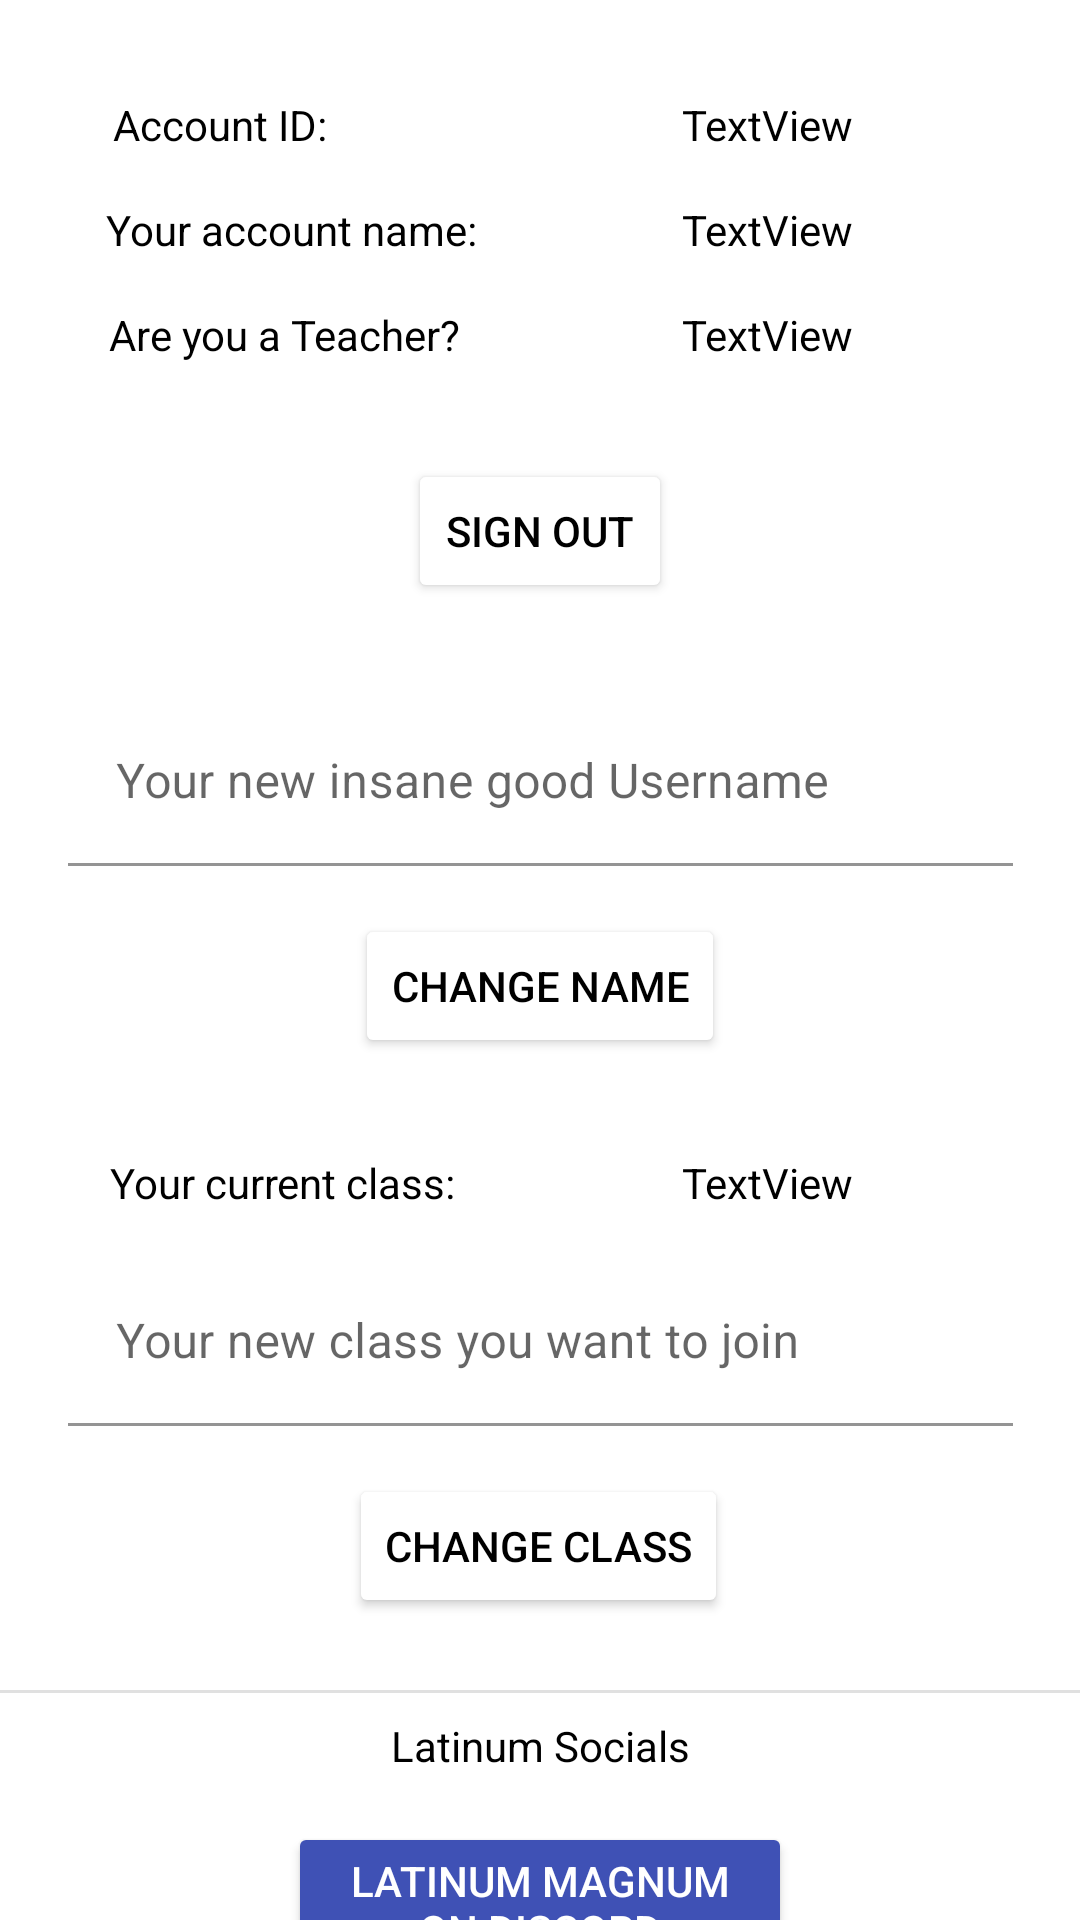

Write the Android layout XML for this screen, with the resource values it uses.
<!-- AndroidManifest.xml: application theme Theme.Latinum -->
<!-- res/layout/activity_user.xml -->
<?xml version="1.0" encoding="utf-8"?>
<androidx.constraintlayout.widget.ConstraintLayout xmlns:android="http://schemas.android.com/apk/res/android"
    xmlns:app="http://schemas.android.com/apk/res-auto"
    xmlns:tools="http://schemas.android.com/tools"
    android:layout_width="match_parent"
    android:layout_height="match_parent"
    android:background="#FFFFFF"
    android:backgroundTint="#FFFFFF"
    android:foregroundTint="#FFFFFF"
    tools:context=".UserActivity">

    <TextView
        android:id="@+id/textView"
        android:layout_width="wrap_content"
        android:layout_height="wrap_content"
        android:layout_marginTop="32dp"
        android:text="TextView"
        android:textColor="#000000"
        app:layout_constraintEnd_toEndOf="parent"
        app:layout_constraintHorizontal_bias="0.75"
        app:layout_constraintStart_toStartOf="parent"
        app:layout_constraintTop_toTopOf="parent" />

    <Button
        android:id="@+id/button2"
        android:layout_width="wrap_content"
        android:layout_height="wrap_content"
        android:layout_marginTop="32dp"
        android:backgroundTint="#FFFFFF"
        android:text="Sign Out"
        android:textColor="#000000"
        app:layout_constraintEnd_toEndOf="parent"
        app:layout_constraintStart_toStartOf="parent"
        app:layout_constraintTop_toBottomOf="@+id/textView9" />

    <TextView
        android:id="@+id/textView6"
        android:layout_width="wrap_content"
        android:layout_height="wrap_content"
        android:layout_marginTop="32dp"
        android:text="Account ID:"
        android:textColor="#000000"
        app:layout_constraintEnd_toEndOf="parent"
        app:layout_constraintHorizontal_bias="0.13"
        app:layout_constraintStart_toStartOf="parent"
        app:layout_constraintTop_toTopOf="parent" />

    <View
        android:id="@+id/divider4"
        android:layout_width="409dp"
        android:layout_height="1dp"
        android:layout_marginTop="24dp"
        android:background="?android:attr/listDivider"
        app:layout_constraintEnd_toEndOf="parent"
        app:layout_constraintStart_toStartOf="parent"
        app:layout_constraintTop_toBottomOf="@+id/button13" />

    <TextView
        android:id="@+id/textView8"
        android:layout_width="wrap_content"
        android:layout_height="wrap_content"
        android:layout_marginTop="8dp"
        android:text="Latinum Socials"
        android:textColor="#000000"
        app:layout_constraintEnd_toEndOf="parent"
        app:layout_constraintStart_toStartOf="parent"
        app:layout_constraintTop_toBottomOf="@+id/divider4" />

    <Button
        android:id="@+id/button8"
        android:layout_width="0dp"
        android:layout_height="wrap_content"
        android:layout_marginStart="96dp"
        android:layout_marginTop="16dp"
        android:layout_marginEnd="96dp"
        android:backgroundTint="#3F51B5"
        android:text="Latinum Magnum on Discord"
        android:textColor="#FFFFFF"
        app:layout_constraintEnd_toEndOf="parent"
        app:layout_constraintStart_toStartOf="parent"
        app:layout_constraintTop_toBottomOf="@+id/textView8" />

    <TextView
        android:id="@+id/textView14"
        android:layout_width="wrap_content"
        android:layout_height="wrap_content"
        android:layout_marginTop="16dp"
        android:text="Your account name:"
        android:textColor="#000000"
        app:layout_constraintEnd_toEndOf="parent"
        app:layout_constraintHorizontal_bias="0.15"
        app:layout_constraintStart_toStartOf="parent"
        app:layout_constraintTop_toBottomOf="@+id/textView6" />

    <TextView
        android:id="@+id/textView16"
        android:layout_width="wrap_content"
        android:layout_height="wrap_content"
        android:layout_marginTop="16dp"
        android:text="TextView"
        android:textColor="#000000"
        app:layout_constraintEnd_toEndOf="parent"
        app:layout_constraintHorizontal_bias="0.75"
        app:layout_constraintStart_toStartOf="parent"
        app:layout_constraintTop_toBottomOf="@+id/textView" />

    <Button
        android:id="@+id/button9"
        android:layout_width="wrap_content"
        android:layout_height="wrap_content"
        android:layout_marginTop="16dp"
        android:backgroundTint="#FFFFFF"
        android:text="Change Name"
        android:textColor="#000000"
        app:layout_constraintEnd_toEndOf="parent"
        app:layout_constraintStart_toStartOf="parent"
        app:layout_constraintTop_toBottomOf="@+id/textInputLayout5" />

    <com.google.android.material.textfield.TextInputLayout
        android:id="@+id/textInputLayout5"
        android:layout_width="315dp"
        android:layout_height="wrap_content"
        android:layout_marginTop="32dp"
        app:layout_constraintEnd_toEndOf="parent"
        app:layout_constraintStart_toStartOf="parent"
        app:layout_constraintTop_toBottomOf="@+id/button2">

        <com.google.android.material.textfield.TextInputEditText
            android:id="@+id/username"
            android:layout_width="match_parent"
            android:layout_height="wrap_content"
            android:backgroundTint="#FFFFFF"
            android:hint="Your new insane good Username"
            android:textColor="#000000" />
    </com.google.android.material.textfield.TextInputLayout>

    <TextView
        android:id="@+id/textView9"
        android:layout_width="wrap_content"
        android:layout_height="wrap_content"
        android:layout_marginTop="16dp"
        android:text="Are you a Teacher?"
        android:textColor="#000000"
        app:layout_constraintEnd_toEndOf="parent"
        app:layout_constraintHorizontal_bias="0.15"
        app:layout_constraintStart_toStartOf="parent"
        app:layout_constraintTop_toBottomOf="@+id/textView14" />

    <TextView
        android:id="@+id/textView18"
        android:layout_width="wrap_content"
        android:layout_height="wrap_content"
        android:layout_marginTop="16dp"
        android:text="TextView"
        android:textColor="#000000"
        app:layout_constraintEnd_toEndOf="parent"
        app:layout_constraintHorizontal_bias="0.75"
        app:layout_constraintStart_toStartOf="parent"
        app:layout_constraintTop_toBottomOf="@+id/textView16" />

    <Button
        android:id="@+id/button13"
        android:layout_width="wrap_content"
        android:layout_height="wrap_content"
        android:layout_marginTop="16dp"
        android:backgroundTint="#FFFFFF"
        android:text="Change Class"
        android:textColor="#000000"
        app:layout_constraintEnd_toEndOf="parent"
        app:layout_constraintHorizontal_bias="0.498"
        app:layout_constraintStart_toStartOf="parent"
        app:layout_constraintTop_toBottomOf="@+id/textInputLayout7" />

    <TextView
        android:id="@+id/textView19"
        android:layout_width="wrap_content"
        android:layout_height="wrap_content"
        android:layout_marginTop="32dp"
        android:text="Your current class:"
        android:textColor="#000000"
        app:layout_constraintEnd_toEndOf="parent"
        app:layout_constraintHorizontal_bias="0.15"
        app:layout_constraintStart_toStartOf="parent"
        app:layout_constraintTop_toBottomOf="@+id/button9" />

    <TextView
        android:id="@+id/textView20"
        android:layout_width="wrap_content"
        android:layout_height="wrap_content"
        android:layout_marginTop="32dp"
        android:text="TextView"
        android:textColor="#000000"
        app:layout_constraintEnd_toEndOf="parent"
        app:layout_constraintHorizontal_bias="0.75"
        app:layout_constraintStart_toStartOf="parent"
        app:layout_constraintTop_toBottomOf="@+id/button9" />

    <com.google.android.material.textfield.TextInputLayout
        android:id="@+id/textInputLayout7"
        android:layout_width="315dp"
        android:layout_height="wrap_content"
        android:layout_marginTop="16dp"
        app:layout_constraintEnd_toEndOf="parent"
        app:layout_constraintStart_toStartOf="parent"
        app:layout_constraintTop_toBottomOf="@+id/textView19">

        <com.google.android.material.textfield.TextInputEditText
            android:id="@+id/klasse"
            android:layout_width="match_parent"
            android:layout_height="wrap_content"
            android:backgroundTint="#FFFFFF"
            android:hint="Your new class you want to join" />
    </com.google.android.material.textfield.TextInputLayout>

    <Button
        android:id="@+id/button19"
        android:layout_width="0dp"
        android:layout_height="wrap_content"
        android:layout_marginStart="96dp"
        android:layout_marginTop="8dp"
        android:layout_marginEnd="96dp"
        android:backgroundTint="#2A2B30"
        android:text="Latinum App on GitHub"
        app:layout_constraintEnd_toEndOf="parent"
        app:layout_constraintStart_toStartOf="parent"
        app:layout_constraintTop_toBottomOf="@+id/button8" />
</androidx.constraintlayout.widget.ConstraintLayout>
<!-- resources referenced by this layout -->
<resources>
  <style name="Theme.Latinum" parent="Theme.MaterialComponents.DayNight.NoActionBar">
          
          <item name="colorPrimary">@color/purple_500</item>
          <item name="colorPrimaryVariant">@color/purple_700</item>
          <item name="colorOnPrimary">@color/white</item>
          
          <item name="colorSecondary">@color/teal_200</item>
          <item name="colorSecondaryVariant">@color/teal_700</item>
          <item name="colorOnSecondary">@color/black</item>
          
          <item name="android:statusBarColor" tools:targetApi="l">?attr/colorPrimaryVariant</item>
          
      </style>
  <!-- not gathered from this repository: default colours our renderer supplied (Android Studio template values) -->
  <color name="purple_500">#FF6200EE</color>
  <color name="purple_700">#FF3700B3</color>
  <color name="teal_200">#FF03DAC5</color>
  <color name="teal_700">#FF018786</color>
  <color name="black">#FF000000</color>
  <color name="white">#FFFFFFFF</color>
</resources>
